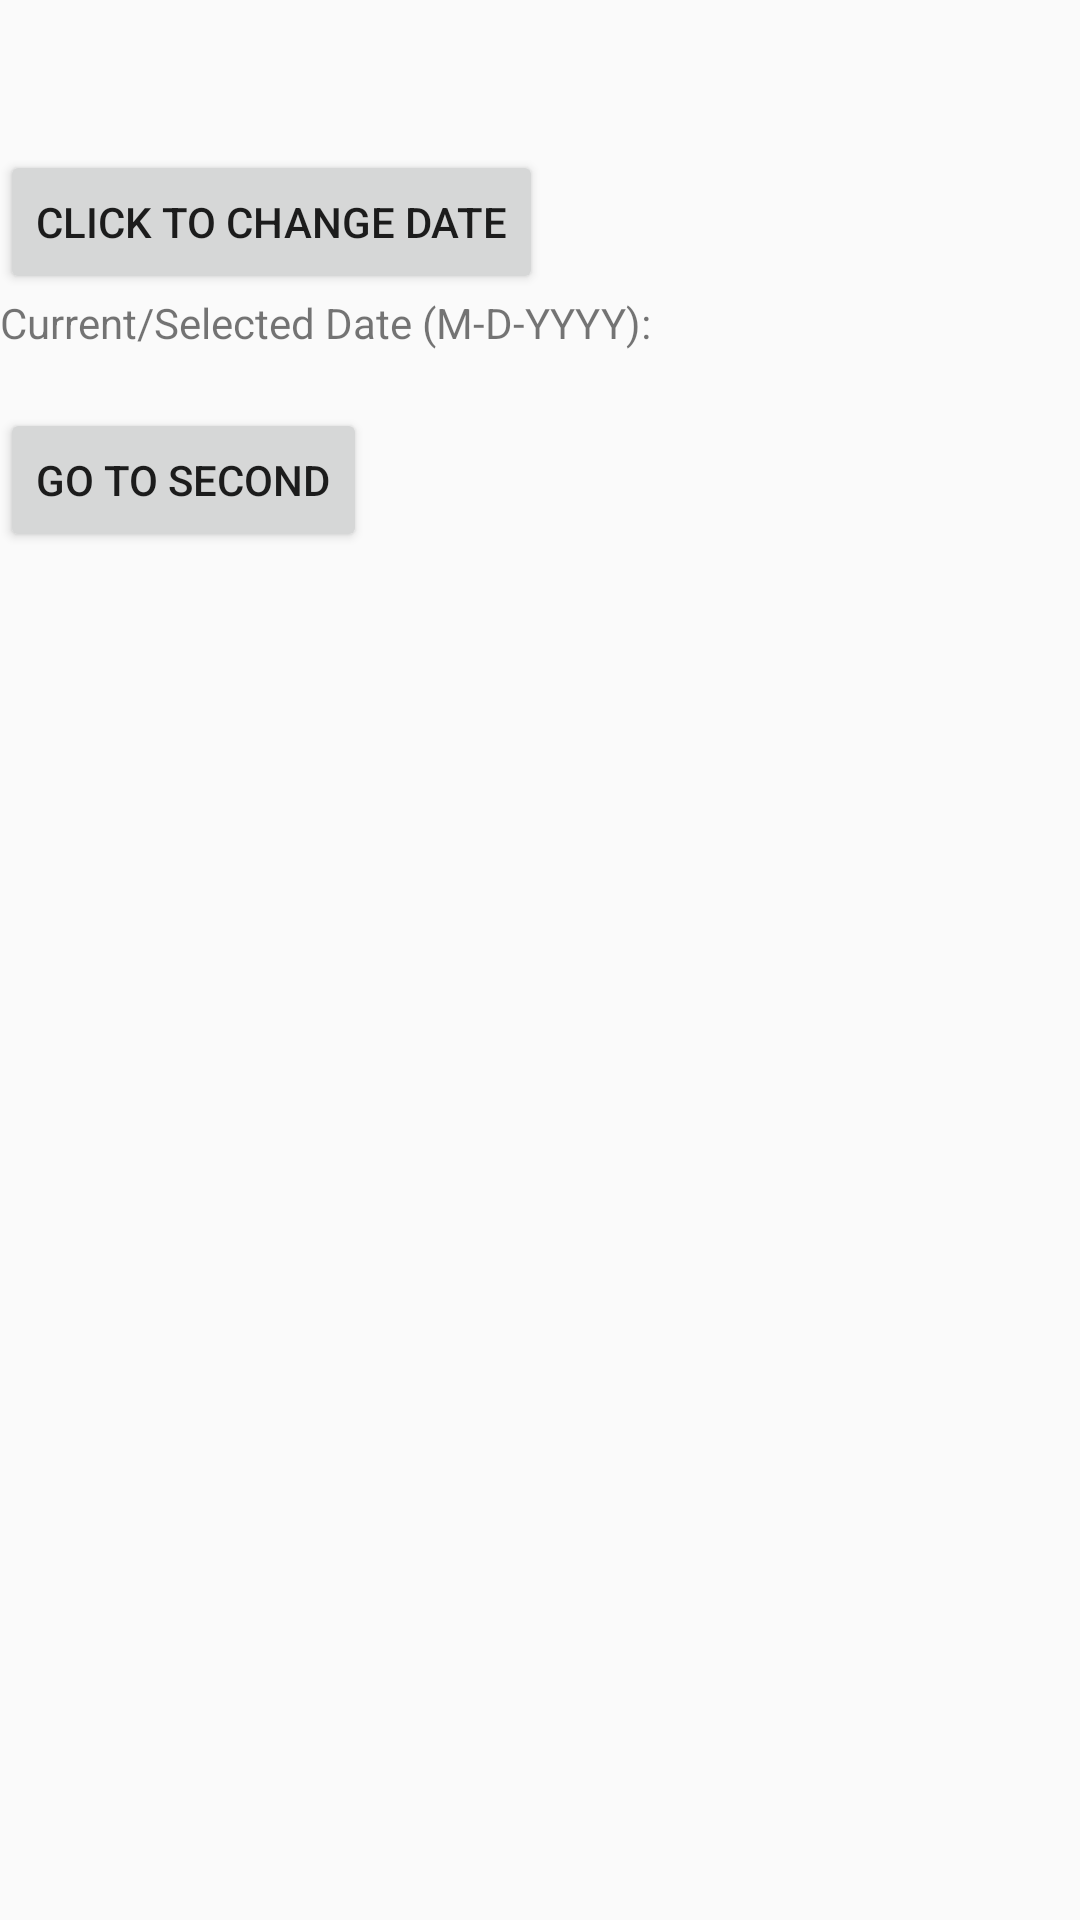

Reconstruct the res/layout file that produces this screen, plus the resources it refers to.
<!-- AndroidManifest.xml: application theme AppTheme -->
<!-- res/layout/content_main.xml -->
<?xml version="1.0" encoding="utf-8"?>

<LinearLayout xmlns:android="http://schemas.android.com/apk/res/android"
    android:layout_width="fill_parent"
    android:layout_height="fill_parent"
    android:orientation="vertical" >

    <Button
        android:id="@+id/changeDate"
        android:layout_width="wrap_content"
        android:layout_height="wrap_content"
        android:text="Click To Change Date"
        android:layout_marginTop="50dp"/>

    <TextView
        android:layout_width="wrap_content"
        android:layout_height="wrap_content"
        android:text="Current/Selected Date (M-D-YYYY): "
         />

    <TextView
        android:id="@+id/Output"
        android:layout_width="wrap_content"
        android:layout_height="wrap_content"
        android:text=""
         />
    <Button
        android:layout_width="wrap_content"
        android:layout_height="wrap_content"
        android:text="Go to Second"
        android:onClick="gotoSecond"/>

</LinearLayout>
<!-- resources referenced by this layout -->
<resources>
  <style name="AppTheme" parent="Theme.AppCompat.Light.DarkActionBar">
          
          <item name="colorPrimary">@color/colorPrimary</item>
          <item name="colorPrimaryDark">@color/colorPrimaryDark</item>
          <item name="colorAccent">@color/colorAccent</item>
      </style>
  <!-- not gathered from this repository: default colours our renderer supplied (Android Studio template values) -->
  <color name="colorPrimary">#FF6200EE</color>
  <color name="colorPrimaryDark">#FF3700B3</color>
  <color name="colorAccent">#FF03DAC5</color>
</resources>
